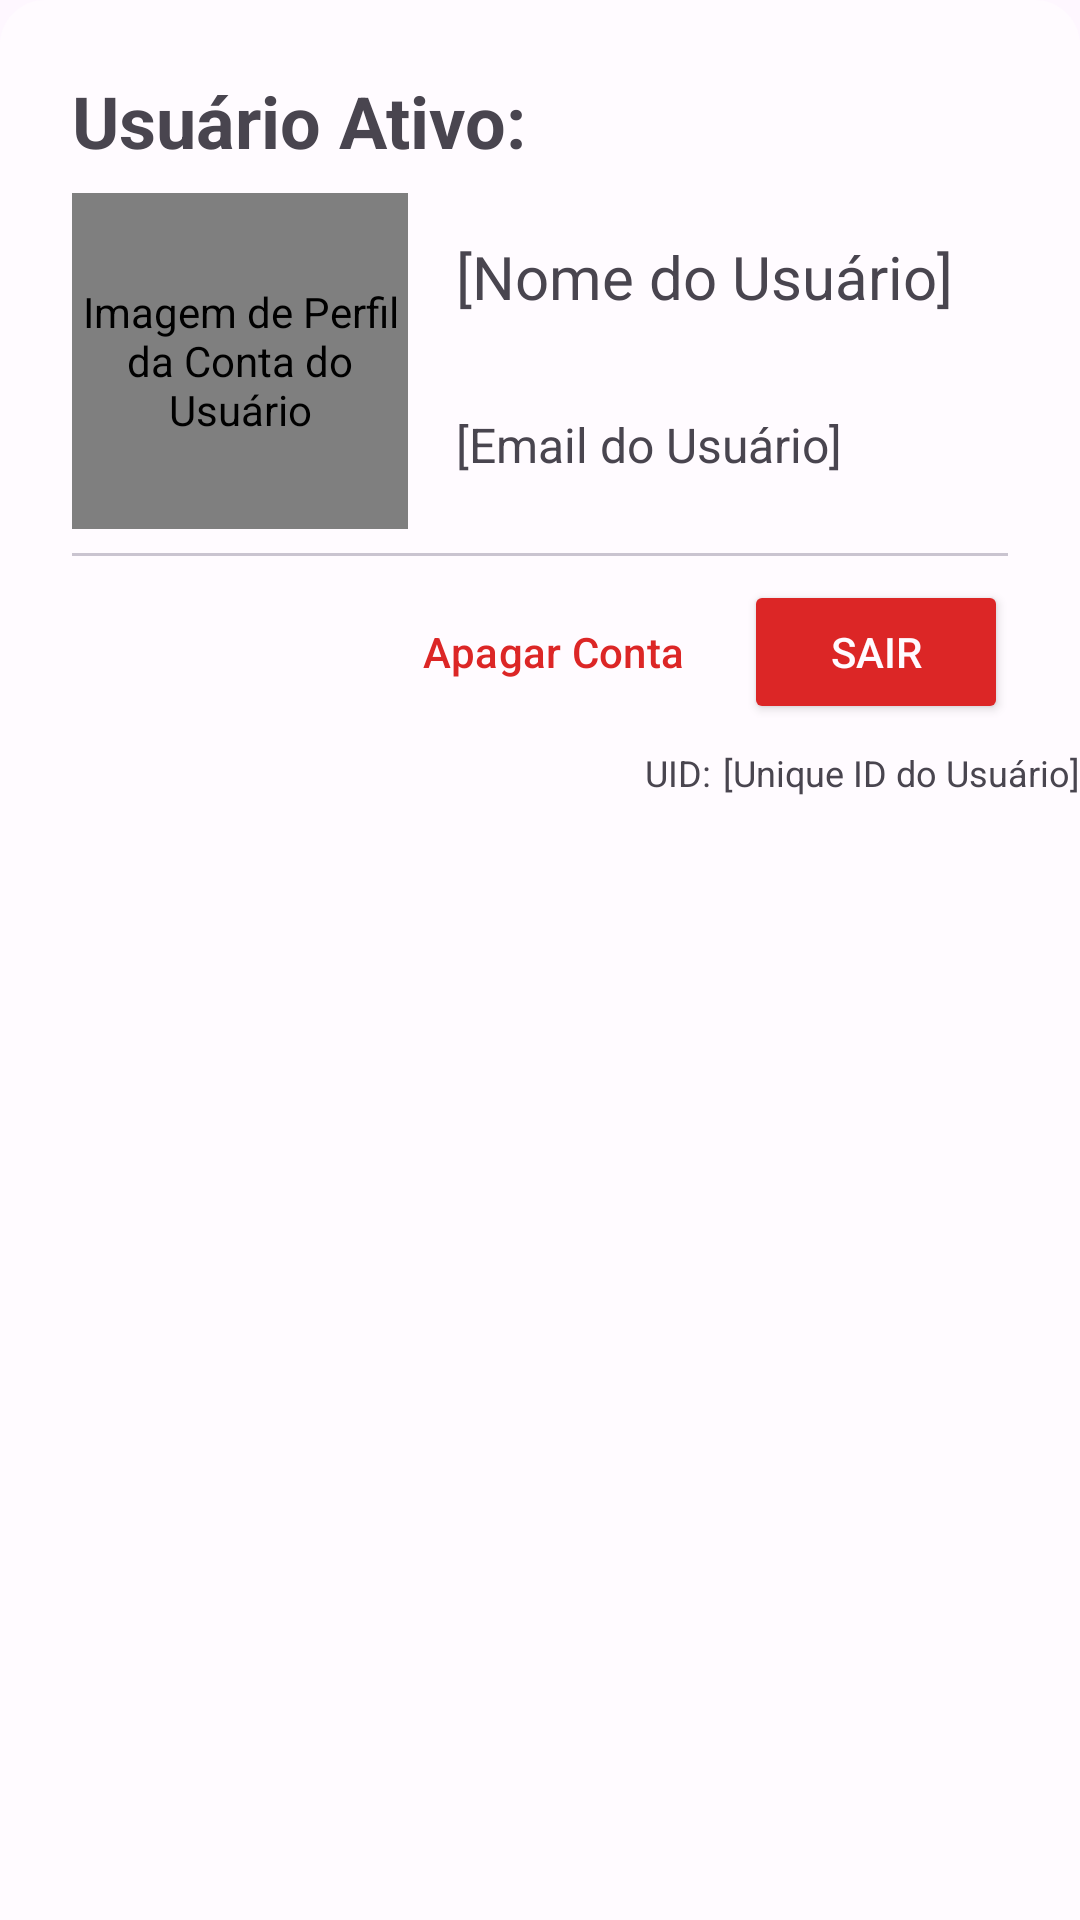

Reconstruct the res/layout file that produces this screen, plus the resources it refers to.
<!-- AndroidManifest.xml: application theme Theme.InciForma -->
<!-- res/layout/glogged_bottom_sheet.xml -->
<?xml version="1.0" encoding="utf-8"?>
<RelativeLayout xmlns:android="http://schemas.android.com/apk/res/android"
    xmlns:app="http://schemas.android.com/apk/res-auto"
    android:layout_width="match_parent"
    android:layout_height="wrap_content"
    android:background="@drawable/bg_bottom_sheet"
    android:paddingTop="24dp"
    app:behavior_hideable="true"
    app:behavior_peekHeight="0dp"
    app:layout_behavior="com.google.android.material.bottomsheet.BottomSheetBehavior">

    <TextView
        android:id="@+id/txtTitleModal"
        android:layout_width="match_parent"
        android:layout_height="wrap_content"
        android:layout_marginHorizontal="24dp"
        android:layout_marginBottom="8dp"
        android:text="@string/txtTitleModal"
        android:textSize="24sp"
        android:textStyle="bold" />

    <com.facebook.drawee.view.SimpleDraweeView
        android:id="@+id/pfpUser"
        android:layout_width="112dp"
        android:layout_height="112dp"
        android:layout_below="@id/txtTitleModal"
        android:layout_marginLeft="24dp"
        android:layout_marginRight="16dp"
        android:contentDescription="@string/txtAltImgUser"
        android:scaleType="centerCrop"
        android:src="@drawable/pfp_user"
        app:roundAsCircle="true"
        app:tint="@color/linkTextColor" />

    <TextView
        android:id="@+id/txtUserName"
        android:layout_width="match_parent"
        android:layout_height="56dp"
        android:layout_below="@id/txtTitleModal"
        android:layout_marginRight="24dp"
        android:layout_toRightOf="@id/pfpUser"
        android:gravity="center_vertical"
        android:text="@string/plcHldUserName"
        android:textSize="20sp" />

    <TextView
        android:id="@+id/txtUserEmail"
        android:layout_width="match_parent"
        android:layout_height="56dp"
        android:layout_below="@id/txtUserName"
        android:layout_marginRight="24dp"
        android:layout_marginBottom="8dp"
        android:layout_toRightOf="@id/pfpUser"
        android:gravity="center_vertical"
        android:text="@string/plcHldUserEmail"
        android:textSize="16sp" />

    <com.google.android.material.divider.MaterialDivider
        android:id="@+id/materialDivider"
        android:layout_width="match_parent"
        android:layout_height="wrap_content"
        android:layout_below="@id/txtUserEmail"
        android:layout_marginHorizontal="24dp"
        android:layout_marginBottom="8dp" />

    <Button
        android:id="@+id/btnDltAccount"
        style="@style/Widget.Material3.Button.TextButton"
        android:layout_width="wrap_content"
        android:layout_height="wrap_content"
        android:layout_below="@id/materialDivider"
        android:layout_marginRight="8dp"
        android:layout_toLeftOf="@+id/btnLogout"
        android:text="@string/txtBtnDltAccount"
        android:textColor="@color/dangerColor" />

    <Button
        android:id="@+id/btnLogout"
        android:layout_width="wrap_content"
        android:layout_height="wrap_content"
        android:layout_below="@id/materialDivider"
        android:layout_alignParentRight="true"
        android:layout_marginRight="24dp"
        android:layout_marginBottom="8dp"
        android:backgroundTint="@color/dangerColor"
        android:text="@string/txtSair"
        android:textColor="@color/dangerTextColor" />

    <TextView
        android:id="@+id/txtTitleUID"
        android:layout_width="wrap_content"
        android:layout_height="wrap_content"
        android:layout_below="@id/btnLogout"
        android:layout_marginRight="4dp"
        android:layout_toLeftOf="@id/txtUserUID"
        android:text="@string/txtUID"
        android:textSize="12sp" />

    <TextView
        android:id="@+id/txtUserUID"
        android:layout_width="wrap_content"
        android:layout_height="wrap_content"
        android:layout_below="@id/btnLogout"
        android:layout_alignParentRight="true"
        android:paddingRight="0dp"
        android:text="@string/plcHldUserUID"
        android:textSize="12sp" />

</RelativeLayout>
<!-- resources referenced by this layout -->
<resources>
  <color name="dangerColor">@color/red_600</color>
  <color name="dangerTextColor">@color/trueWhite</color>
  <color name="linkTextColor">@color/teal_700</color>
  <!-- drawable bg_bottom_sheet (drawable) -->
  <?xml version="1.0" encoding="utf-8"?>
  <shape xmlns:android="http://schemas.android.com/apk/res/android"
      android:shape="rectangle"
      android:tint="@color/bgModalColor">
  
      <corners android:topLeftRadius="15dp"
          android:topRightRadius="15dp" />
  
  </shape>
  <!-- drawable pfp_user (drawable) -->
  <vector android:height="112dp" android:tint="#000000"
      android:viewportHeight="24" android:viewportWidth="24"
      android:width="112dp" xmlns:android="http://schemas.android.com/apk/res/android">
      <path android:fillColor="@android:color/white" android:pathData="M12,12c2.21,0 4,-1.79 4,-4s-1.79,-4 -4,-4 -4,1.79 -4,4 1.79,4 4,4zM12,14c-2.67,0 -8,1.34 -8,4v2h16v-2c0,-2.66 -5.33,-4 -8,-4z"/>
  </vector>
  <string name="plcHldUserEmail">[Email do Usuário]</string>
  <string name="plcHldUserName">[Nome do Usuário]</string>
  <string name="plcHldUserUID">[Unique ID do Usuário]</string>
  <string name="txtAltImgUser">Imagem de Perfil da Conta do Usuário</string>
  <string name="txtBtnDltAccount">Apagar Conta</string>
  <string name="txtSair">Sair</string>
  <string name="txtTitleModal">Usuário Ativo:</string>
  <string name="txtUID" translatable="false">UID:</string>
  <style name="Theme.InciForma" parent="Theme.Material3.DayNight.NoActionBar">
          
          <item name="colorPrimary">@color/teal_700</item>
          <item name="colorPrimaryVariant">@color/teal_600</item>
          <item name="colorOnPrimary">@color/trueWhite</item>
          
          <item name="colorSecondary">@color/teal_400</item>
          <item name="colorSecondaryVariant">@color/teal_500</item>
          <item name="colorOnSecondary">@color/trueBlack</item>
          
          <item name="android:statusBarColor">?attr/colorPrimaryVariant</item>
          
      </style>
  <color name="red_600">#dc2626</color>
  <color name="trueWhite">#fffbff</color>
  <color name="teal_700">#0f766e</color>
  <color name="bgModalColor">@color/trueWhite</color>
  <color name="teal_600">#0d9488</color>
  <color name="teal_400">#2dd4bf</color>
  <color name="teal_500">#14b8a6</color>
  <color name="trueBlack">#1c1b20</color>
</resources>
